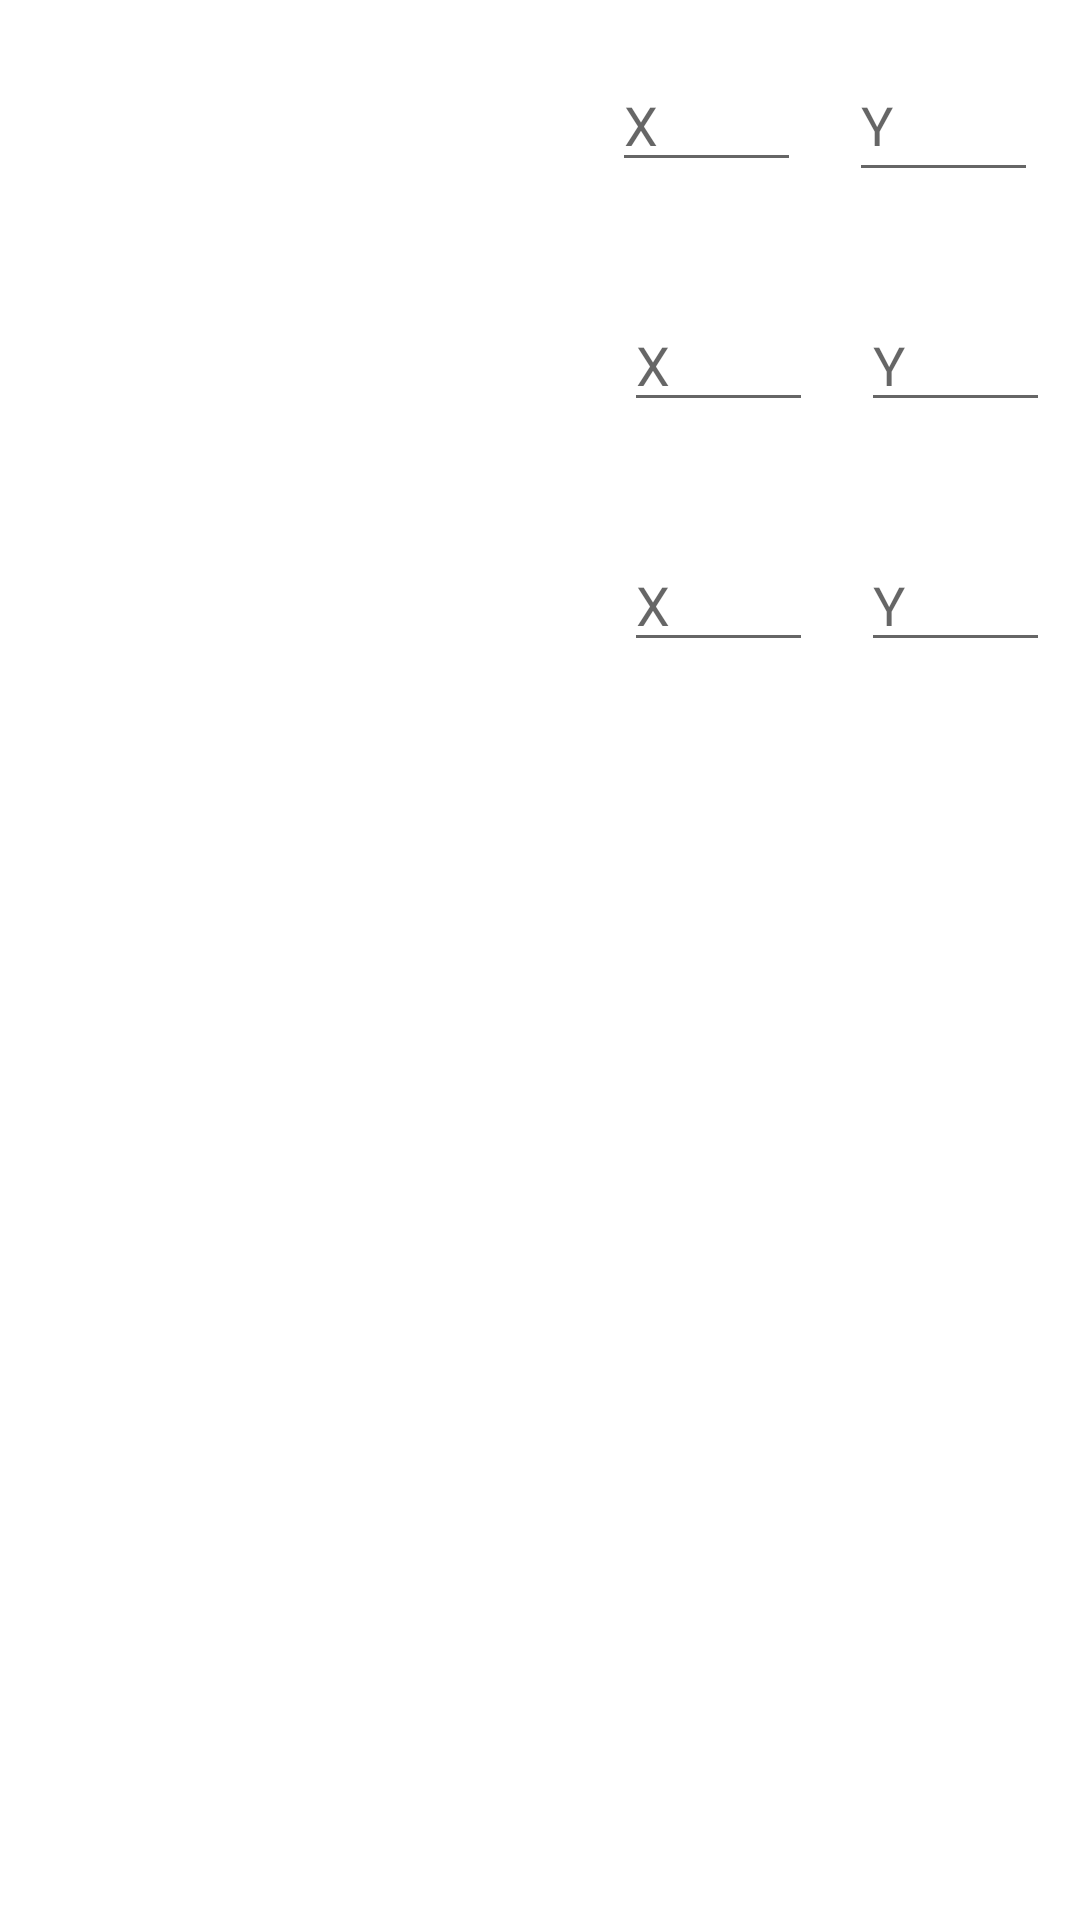

Layout XML and referenced resources for this Android screen:
<!-- AndroidManifest.xml: application theme Theme.BtPosition -->
<!-- res/layout/device_item.xml -->
<?xml version="1.0" encoding="utf-8"?>
<LinearLayout xmlns:android="http://schemas.android.com/apk/res/android"
    xmlns:app="http://schemas.android.com/apk/res-auto"
    android:layout_width="match_parent"
    android:layout_height="match_parent"
    android:orientation="vertical">

    <androidx.constraintlayout.widget.ConstraintLayout
        android:layout_width="match_parent"
        android:layout_height="80dp"
        android:orientation="horizontal"
        android:padding="10dp">

        <TextView
            android:id="@+id/device1_description"
            android:layout_width="wrap_content"
            android:layout_height="match_parent"
            android:gravity="center_vertical"
            app:layout_constraintBottom_toBottomOf="parent"
            app:layout_constraintStart_toStartOf="parent"
            app:layout_constraintTop_toTopOf="parent" />

        <EditText
            android:id="@+id/device1_x"
            android:layout_width="wrap_content"
            android:layout_height="wrap_content"
            android:layout_marginHorizontal="4dp"
            android:layout_marginEnd="16dp"
            android:ems="3"
            android:hint="X"
            android:importantForAutofill="no"
            android:inputType="numberDecimal"
            app:layout_constraintBottom_toBottomOf="parent"
            app:layout_constraintEnd_toStartOf="@+id/device1_y"
            app:layout_constraintTop_toTopOf="parent" />

        <EditText
            android:id="@+id/device1_y"
            android:layout_width="wrap_content"
            android:layout_height="wrap_content"
            android:layout_marginHorizontal="4dp"
            android:ems="3"
            android:hint="Y"
            android:importantForAutofill="no"
            android:inputType="numberDecimal"
            android:minHeight="48dp"
            app:layout_constraintBottom_toBottomOf="parent"
            app:layout_constraintEnd_toEndOf="parent"
            app:layout_constraintTop_toTopOf="parent" />
    </androidx.constraintlayout.widget.ConstraintLayout>

    <androidx.constraintlayout.widget.ConstraintLayout
        android:layout_width="match_parent"
        android:layout_height="80dp"
        android:orientation="horizontal"
        android:padding="10dp">

        <TextView
            android:id="@+id/device2_description"
            android:layout_width="wrap_content"
            android:layout_height="match_parent"
            android:gravity="center_vertical"
            app:layout_constraintBottom_toBottomOf="parent"
            app:layout_constraintStart_toStartOf="parent"
            app:layout_constraintTop_toTopOf="parent" />

        <EditText
            android:id="@+id/device2_x"
            android:layout_width="wrap_content"
            android:layout_height="wrap_content"
            android:layout_marginEnd="16dp"
            android:ems="3"
            android:hint="X"
            android:importantForAutofill="no"
            android:inputType="numberDecimal"
            app:layout_constraintBottom_toBottomOf="parent"
            app:layout_constraintEnd_toStartOf="@+id/device2_y"
            app:layout_constraintTop_toTopOf="parent" />

        <EditText
            android:id="@+id/device2_y"
            android:layout_width="wrap_content"
            android:layout_height="wrap_content"
            android:ems="3"
            android:hint="Y"
            android:importantForAutofill="no"
            android:inputType="numberDecimal"
            app:layout_constraintBottom_toBottomOf="parent"
            app:layout_constraintEnd_toEndOf="parent"
            app:layout_constraintTop_toTopOf="parent" />
    </androidx.constraintlayout.widget.ConstraintLayout>

    <androidx.constraintlayout.widget.ConstraintLayout
        android:layout_width="match_parent"
        android:layout_height="80dp"
        android:orientation="horizontal"
        android:padding="10dp">

        <TextView
            android:id="@+id/device3_description"
            android:layout_width="wrap_content"
            android:layout_height="match_parent"
            android:gravity="center_vertical"
            app:layout_constraintBottom_toBottomOf="parent"
            app:layout_constraintStart_toStartOf="parent"
            app:layout_constraintTop_toTopOf="parent" />

        <EditText
            android:id="@+id/device3_x"
            android:layout_width="wrap_content"
            android:layout_height="wrap_content"
            android:layout_marginEnd="16dp"
            android:ems="3"
            android:hint="X"
            android:importantForAutofill="no"
            android:inputType="numberDecimal"
            app:layout_constraintBottom_toBottomOf="parent"
            app:layout_constraintEnd_toStartOf="@+id/device3_y"
            app:layout_constraintTop_toTopOf="parent" />

        <EditText
            android:id="@+id/device3_y"
            android:layout_width="wrap_content"
            android:layout_height="wrap_content"
            android:ems="3"
            android:hint="Y"
            android:importantForAutofill="no"
            android:inputType="numberDecimal"
            app:layout_constraintBottom_toBottomOf="parent"
            app:layout_constraintEnd_toEndOf="parent"
            app:layout_constraintTop_toTopOf="parent" />
    </androidx.constraintlayout.widget.ConstraintLayout>

</LinearLayout>
<!-- resources referenced by this layout -->
<resources>
  <style name="Theme.BtPosition" parent="Theme.MaterialComponents.DayNight.NoActionBar">
          
          <item name="colorPrimary">@color/purple_500</item>
          <item name="colorPrimaryVariant">@color/purple_700</item>
          <item name="colorOnPrimary">@color/white</item>
          
          <item name="colorSecondary">@color/teal_200</item>
          <item name="colorSecondaryVariant">@color/teal_700</item>
          <item name="colorOnSecondary">@color/black</item>
          
          <item name="android:statusBarColor" tools:targetApi="l">?attr/colorPrimaryVariant</item>
          
      </style>
  <color name="purple_500">#FF6200EE</color>
  <color name="purple_700">#FF3700B3</color>
  <color name="white">#FFFFFFFF</color>
  <color name="teal_200">#FF03DAC5</color>
  <color name="teal_700">#FF018786</color>
  <color name="black">#FF000000</color>
</resources>
